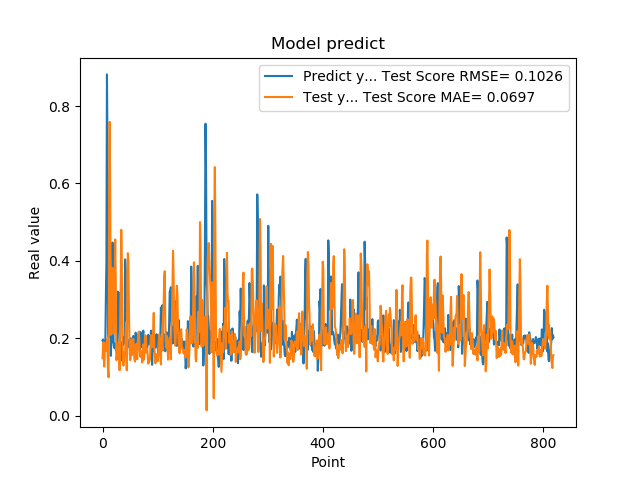

Source data for this figure (header and first rows):
1.941800117492676059e-01, 1.477638449336393656e-01
1.970258951187133512e-01, 1.811420980938986125e-01
1.859861761331558505e-01, 1.899095941582191471e-01
1.705197989940643033e-01, 1.267755057606177183e-01
1.844120919704437256e-01, 1.610012443929302872e-01
1.779371052980423251e-01, 1.866200262810601973e-01
3.004232645034790039e-01, 1.666660366999769549e-01
3.969086110591887873e-01, 1.763925262142145289e-01
8.820003867149353027e-01, 1.972447469719091073e-01
6.841114759445190430e-01, 1.687371315328574650e-01
2.116497457027435580e-01, 1.131562600337950725e-01
2.014262527227401733e-01, 9.907249085601022021e-02
2.061583995819092074e-01, 5.837160735117918886e-01
3.160260915756225586e-01, 7.592592517340049918e-01
3.489396274089813232e-01, 5.486003039498558165e-01
1.544443815946578979e-01, 2.085182298039398308e-01
1.959947794675827026e-01, 2.586093830354033174e-01
1.894801408052444180e-01, 2.777288605432969848e-01
4.474425017833709162e-01, 3.819334890635593394e-01
3.771362304687500555e-01, 2.910026438572645979e-01
1.889318972826004028e-01, 2.110241773021921119e-01
1.752775162458419522e-01, 2.467908541420629487e-01
1.822472065687180121e-01, 3.558915472440349337e-01
1.866402029991149902e-01, 4.552485981897956280e-01
1.715678423643112183e-01, 3.515407326372131380e-01
1.676391065120696744e-01, 1.434030445164306833e-01
1.773854047060013095e-01, 1.510076817707692309e-01
1.872433423995972235e-01, 1.593405490007556990e-01
3.204146027565002441e-01, 1.481120999764307389e-01
3.134283721446990967e-01, 1.887431630722935516e-01
3.171058297157288153e-01, 1.887264023403455449e-01
2.202603369951247891e-01, 1.173030944158192784e-01
1.659800857305526733e-01, 2.451574546510771890e-01
1.415748745203018188e-01, 3.415583660247350495e-01
1.852595061063766479e-01, 4.801855803707437698e-01
1.814238876104354858e-01, 3.981856861658515379e-01
1.905867606401443481e-01, 1.960515277504268350e-01
1.810430586338043213e-01, 1.342543280604568123e-01
1.954265981912612915e-01, 1.291401194667219365e-01
2.029463946819305142e-01, 1.423146498456320519e-01
1.862521618604660034e-01, 1.636376860031295843e-01
4.038094580173492432e-01, 1.580012160668992360e-01
3.743042349815369207e-01, 2.192302321459615733e-01
2.572054266929626465e-01, 2.414681458800035652e-01
2.253161966800689420e-01, 1.172274549751933931e-01
1.787700653076171875e-01, 3.602660912525113002e-01
1.761920750141143799e-01, 4.197749968530006814e-01
1.861467957496643066e-01, 3.988702674442663465e-01
1.954011768102645874e-01, 2.671837695510531629e-01
1.907722949981689176e-01, 1.802427279776417923e-01
1.898660957813262939e-01, 1.434406137248957769e-01
2.001174986362457275e-01, 1.500627389035911474e-01
1.922753006219863892e-01, 1.699058459250526454e-01
1.810636967420578003e-01, 1.964820927872120704e-01
1.635809391736984530e-01, 1.568938290075282127e-01
1.916799396276473999e-01, 1.951600654235202681e-01
2.058236002922058105e-01, 1.984739677530415747e-01
1.857409924268722812e-01, 1.730097465820109870e-01
1.752161234617233276e-01, 1.443003563665257727e-01
1.845117062330245972e-01, 1.394834704949053372e-01
2.143009155988692682e-01, 1.804309616322027354e-01
... 759 more rows
